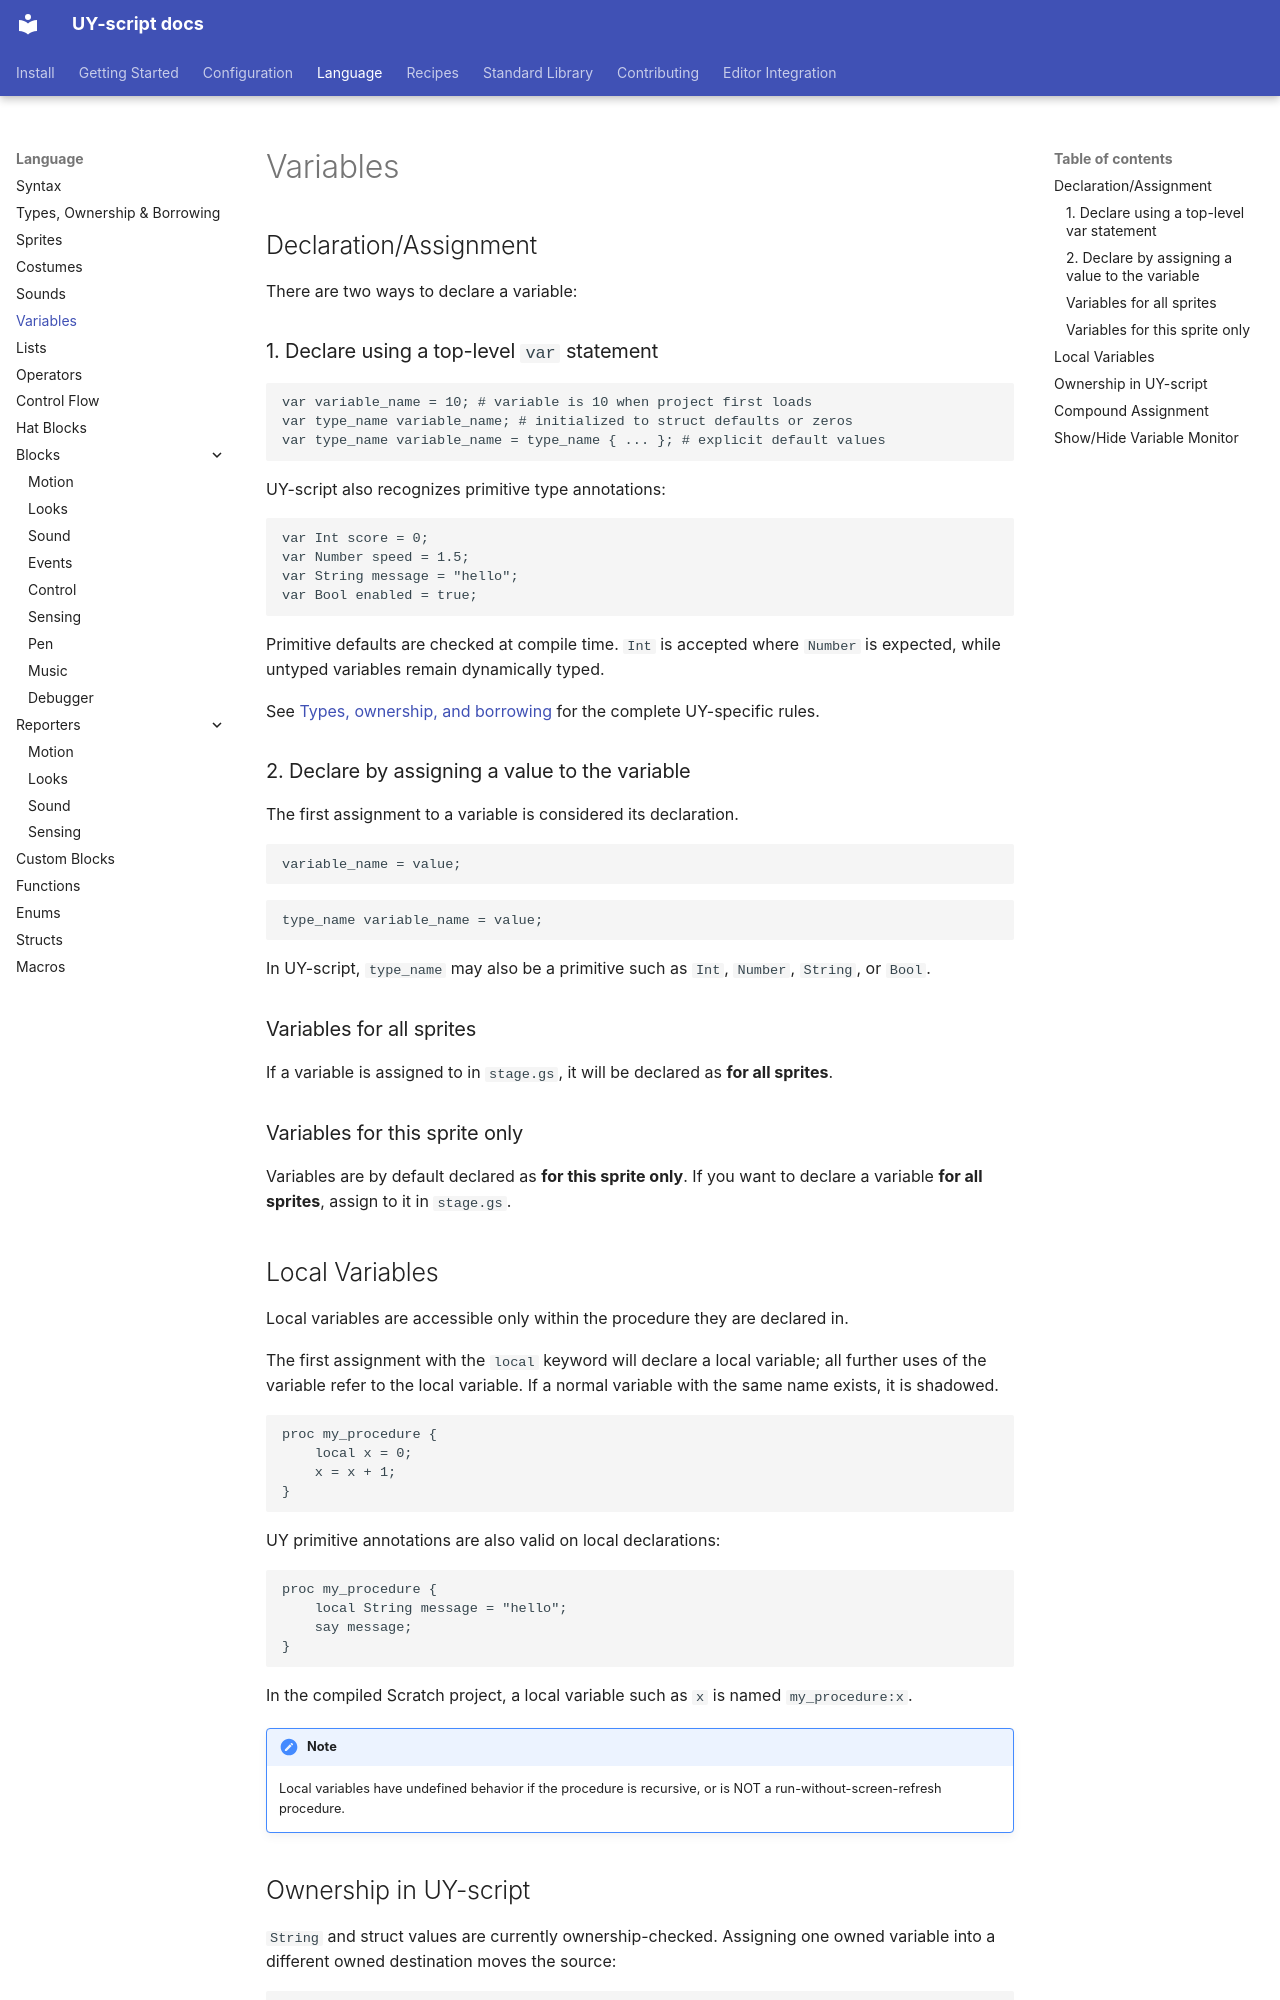

repository: 22552/UY-script · page: language/variables.html · generator: mkdocs

# Variables

## Declaration/Assignment

There are two ways to declare a variable:

### 1. Declare using a top-level `var` statement

```goboscript
var variable_name = 10; # variable is 10 when project first loads
var type_name variable_name; # initialized to struct defaults or zeros
var type_name variable_name = type_name { ... }; # explicit default values
```

UY-script also recognizes primitive type annotations:

```goboscript
var Int score = 0;
var Number speed = 1.5;
var String message = "hello";
var Bool enabled = true;
```

Primitive defaults are checked at compile time. `Int` is accepted where `Number` is expected, while untyped variables remain dynamically typed.

See [Types, ownership, and borrowing](types-and-ownership.md) for the complete UY-specific rules.

### 2. Declare by assigning a value to the variable

The first assignment to a variable is considered its declaration.

```goboscript
variable_name = value;
```

```goboscript
type_name variable_name = value;
```

In UY-script, `type_name` may also be a primitive such as `Int`, `Number`, `String`, or `Bool`.

### Variables for all sprites

If a variable is assigned to in `stage.gs`, it will be declared as **for all sprites**.

### Variables for this sprite only

Variables are by default declared as **for this sprite only**. If you want to declare a variable **for all sprites**, assign to it in `stage.gs`.

## Local Variables

Local variables are accessible only within the procedure they are declared in.

The first assignment with the `local` keyword will declare a local variable; all further uses of the variable refer to the local variable. If a normal variable with the same name exists, it is shadowed.

```goboscript
proc my_procedure {
    local x = 0;
    x = x + 1;
}
```

UY primitive annotations are also valid on local declarations:

```goboscript
proc my_procedure {
    local String message = "hello";
    say message;
}
```

In the compiled Scratch project, a local variable such as `x` is named `my_procedure:x`.

!!! note
    Local variables have undefined behavior if the procedure is recursive, or is NOT a run-without-screen-refresh procedure.
